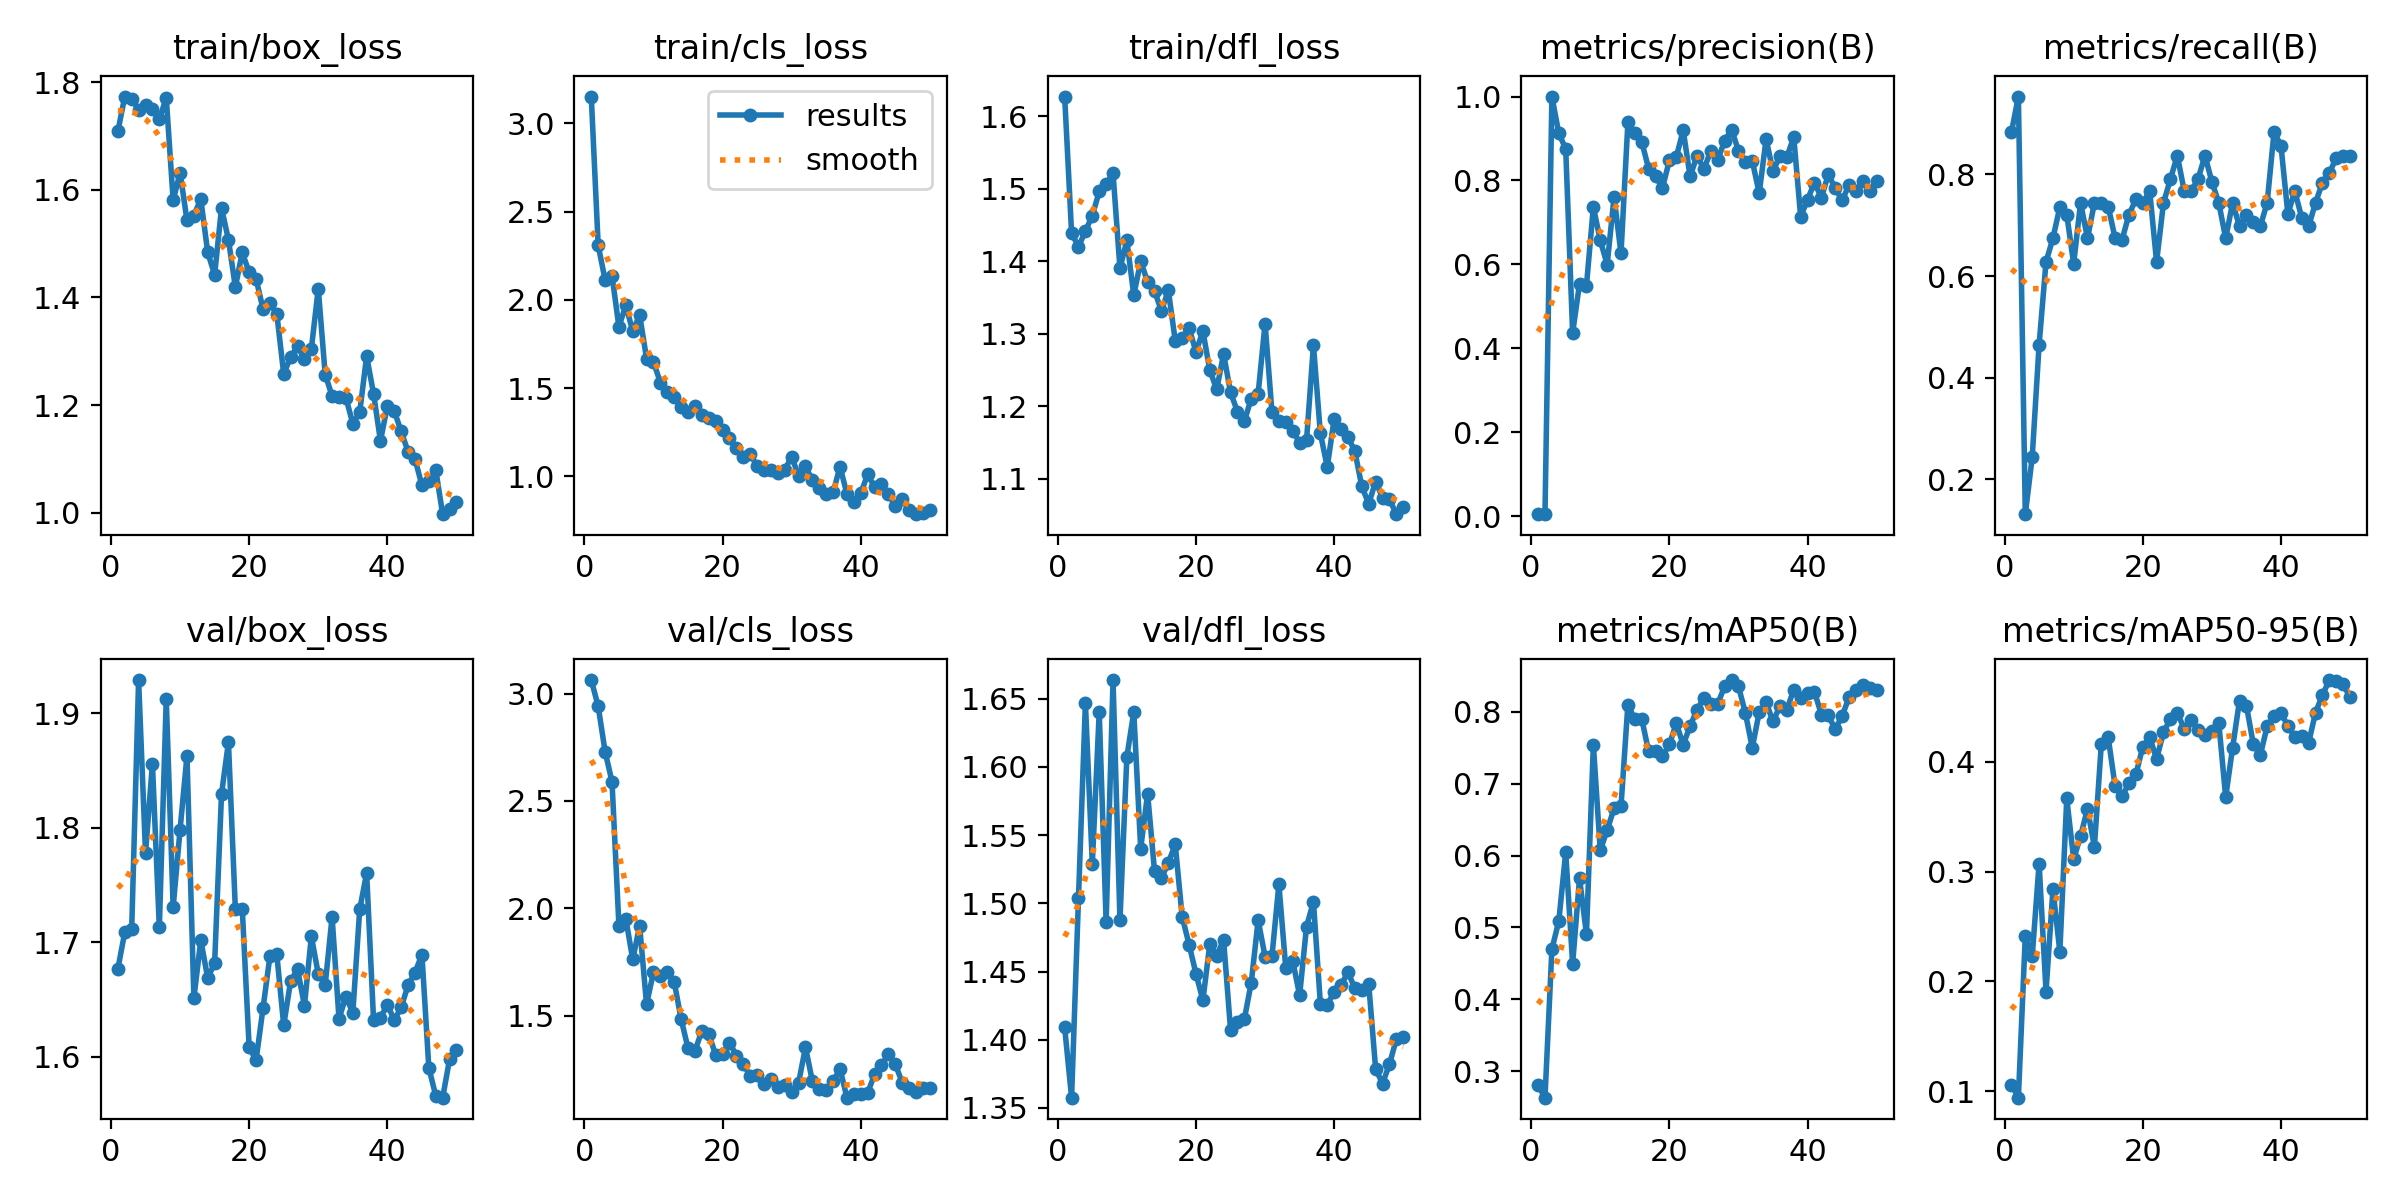

The table this chart was drawn from, first rows:
epoch, time, train/box_loss, train/cls_loss, train/dfl_loss, metrics/precision(B), metrics/recall(B), metrics/mAP50(B), metrics/mAP50-95(B), val/box_loss, val/cls_loss, val/dfl_loss, lr/pg0, lr/pg1, lr/pg2
1, 6.609, 1.709, 3.152, 1.627, 0.00453, 0.8837, 0.2805, 0.1062, 1.677, 3.063, 1.409, 0.00054, 0.00054, 0.00054
2, 10.07, 1.773, 2.308, 1.439, 0.00488, 0.9535, 0.2633, 0.09425, 1.709, 2.94, 1.357, 0.001078, 0.001078, 0.001078
3, 13.58, 1.769, 2.113, 1.42, 1, 0.1311, 0.4698, 0.2413, 1.711, 2.73, 1.504, 0.001594, 0.001594, 0.001594
4, 17.06, 1.749, 2.137, 1.442, 0.9125, 0.243, 0.5089, 0.2227, 1.929, 2.59, 1.647, 0.001881, 0.001881, 0.001881
5, 20.48, 1.757, 1.848, 1.463, 0.8752, 0.4651, 0.6046, 0.3073, 1.778, 1.92, 1.529, 0.001842, 0.001842, 0.001842
6, 23.83, 1.749, 1.969, 1.496, 0.4364, 0.6279, 0.4494, 0.1907, 1.856, 1.952, 1.64, 0.001802, 0.001802, 0.001802
7, 27.26, 1.731, 1.821, 1.507, 0.554, 0.6744, 0.5685, 0.2837, 1.713, 1.763, 1.486, 0.001762, 0.001762, 0.001762
8, 30.65, 1.771, 1.914, 1.521, 0.549, 0.7361, 0.4905, 0.2271, 1.913, 1.918, 1.664, 0.001723, 0.001723, 0.001723
9, 34.15, 1.581, 1.667, 1.39, 0.7368, 0.7209, 0.7541, 0.3664, 1.731, 1.554, 1.488, 0.001683, 0.001683, 0.001683
10, 37.56, 1.631, 1.648, 1.429, 0.6573, 0.6246, 0.6072, 0.3113, 1.798, 1.703, 1.607, 0.001644, 0.001644, 0.001644
11, 40.93, 1.544, 1.531, 1.353, 0.5995, 0.7442, 0.6356, 0.3321, 1.863, 1.684, 1.64, 0.001604, 0.001604, 0.001604
12, 44.44, 1.552, 1.476, 1.4, 0.7608, 0.6744, 0.6656, 0.3571, 1.651, 1.704, 1.54, 0.001564, 0.001564, 0.001564
13, 47.89, 1.583, 1.449, 1.371, 0.626, 0.7442, 0.6685, 0.3225, 1.702, 1.659, 1.58, 0.001525, 0.001525, 0.001525
14, 51.31, 1.484, 1.392, 1.359, 0.9386, 0.7442, 0.8101, 0.4158, 1.669, 1.485, 1.524, 0.001485, 0.001485, 0.001485
15, 54.89, 1.442, 1.366, 1.331, 0.9135, 0.7369, 0.7894, 0.422, 1.682, 1.35, 1.518, 0.001446, 0.001446, 0.001446
16, 58.6, 1.566, 1.399, 1.36, 0.8924, 0.6744, 0.7902, 0.3774, 1.829, 1.336, 1.53, 0.001406, 0.001406, 0.001406
17, 62.12, 1.507, 1.348, 1.29, 0.8279, 0.6715, 0.7448, 0.3685, 1.875, 1.43, 1.543, 0.001366, 0.001366, 0.001366
18, 65.63, 1.42, 1.331, 1.294, 0.8101, 0.7209, 0.7461, 0.3803, 1.729, 1.418, 1.49, 0.001327, 0.001327, 0.001327
19, 69.01, 1.484, 1.311, 1.308, 0.782, 0.751, 0.738, 0.3883, 1.729, 1.317, 1.47, 0.001287, 0.001287, 0.001287
20, 72.44, 1.447, 1.262, 1.275, 0.8478, 0.7442, 0.7546, 0.4134, 1.608, 1.32, 1.448, 0.001248, 0.001248, 0.001248
21, 75.91, 1.435, 1.215, 1.304, 0.8554, 0.7674, 0.7837, 0.4223, 1.597, 1.376, 1.429, 0.001208, 0.001208, 0.001208
22, 79.41, 1.379, 1.159, 1.25, 0.9199, 0.6279, 0.7543, 0.4024, 1.642, 1.315, 1.47, 0.001168, 0.001168, 0.001168
23, 82.87, 1.389, 1.106, 1.223, 0.8096, 0.7442, 0.7799, 0.4266, 1.688, 1.276, 1.462, 0.001129, 0.001129, 0.001129
24, 86.38, 1.37, 1.128, 1.272, 0.8587, 0.7907, 0.8029, 0.4389, 1.689, 1.22, 1.473, 0.001089, 0.001089, 0.001089
25, 89.88, 1.258, 1.056, 1.219, 0.8274, 0.8372, 0.8192, 0.4442, 1.627, 1.223, 1.407, 0.00105, 0.00105, 0.00105
26, 93.26, 1.289, 1.037, 1.193, 0.8703, 0.7674, 0.811, 0.4299, 1.666, 1.182, 1.413, 0.00101, 0.00101, 0.00101
27, 96.68, 1.309, 1.033, 1.179, 0.8489, 0.7674, 0.8112, 0.4381, 1.676, 1.207, 1.415, 0.0009704, 0.0009704, 0.0009704
28, 100.1, 1.285, 1.016, 1.211, 0.8948, 0.791, 0.8353, 0.429, 1.645, 1.171, 1.442, 0.0009308, 0.0009308, 0.0009308
29, 103.6, 1.304, 1.037, 1.217, 0.9211, 0.8372, 0.8441, 0.4239, 1.705, 1.177, 1.488, 0.0008912, 0.0008912, 0.0008912
30, 107, 1.416, 1.111, 1.314, 0.8711, 0.7858, 0.8354, 0.4283, 1.672, 1.147, 1.461, 0.0008516, 0.0008516, 0.0008516
31, 110.5, 1.257, 1.002, 1.192, 0.8442, 0.7442, 0.7982, 0.4353, 1.663, 1.188, 1.461, 0.000812, 0.000812, 0.000812
32, 114, 1.217, 1.056, 1.179, 0.8464, 0.6744, 0.7501, 0.3677, 1.722, 1.354, 1.514, 0.0007724, 0.0007724, 0.0007724
33, 117.5, 1.216, 0.9771, 1.178, 0.7699, 0.7442, 0.7994, 0.4127, 1.633, 1.196, 1.452, 0.0007328, 0.0007328, 0.0007328
34, 120.9, 1.214, 0.934, 1.166, 0.8984, 0.6977, 0.8132, 0.4556, 1.652, 1.16, 1.458, 0.0006932, 0.0006932, 0.0006932
35, 124.3, 1.166, 0.8995, 1.149, 0.822, 0.7209, 0.7866, 0.451, 1.638, 1.154, 1.433, 0.0006536, 0.0006536, 0.0006536
36, 127.8, 1.187, 0.9093, 1.153, 0.8585, 0.7057, 0.8079, 0.4158, 1.729, 1.195, 1.483, 0.000614, 0.000614, 0.000614
37, 131.2, 1.291, 1.054, 1.284, 0.8559, 0.6977, 0.8029, 0.4056, 1.76, 1.253, 1.501, 0.0005744, 0.0005744, 0.0005744
38, 134.5, 1.221, 0.8988, 1.163, 0.9033, 0.7442, 0.8308, 0.4321, 1.632, 1.119, 1.427, 0.0005348, 0.0005348, 0.0005348
39, 137.9, 1.134, 0.855, 1.116, 0.7134, 0.8837, 0.8186, 0.4416, 1.634, 1.135, 1.426, 0.0004952, 0.0004952, 0.0004952
40, 141.3, 1.198, 0.9032, 1.182, 0.7543, 0.8569, 0.8264, 0.4443, 1.645, 1.136, 1.435, 0.0004556, 0.0004556, 0.0004556
41, 171.8, 1.189, 1.011, 1.169, 0.7951, 0.7219, 0.8277, 0.4325, 1.632, 1.141, 1.44, 0.000416, 0.000416, 0.000416
42, 175.3, 1.151, 0.9387, 1.158, 0.7587, 0.7674, 0.7962, 0.4223, 1.643, 1.228, 1.449, 0.0003764, 0.0003764, 0.0003764
43, 178.7, 1.113, 0.9557, 1.138, 0.8145, 0.715, 0.7949, 0.4235, 1.663, 1.269, 1.438, 0.0003368, 0.0003368, 0.0003368
44, 182.1, 1.1, 0.8973, 1.089, 0.7817, 0.6977, 0.7758, 0.4169, 1.673, 1.321, 1.436, 0.0002972, 0.0002972, 0.0002972
45, 185.5, 1.051, 0.8331, 1.065, 0.7525, 0.7442, 0.7941, 0.4446, 1.689, 1.275, 1.441, 0.0002576, 0.0002576, 0.0002576
46, 188.9, 1.058, 0.873, 1.096, 0.7893, 0.784, 0.82, 0.4605, 1.59, 1.189, 1.379, 0.000218, 0.000218, 0.000218
47, 192.3, 1.08, 0.808, 1.074, 0.7753, 0.8027, 0.8301, 0.4742, 1.566, 1.166, 1.368, 0.0001784, 0.0001784, 0.0001784
48, 195.8, 0.9976, 0.785, 1.072, 0.7992, 0.833, 0.8366, 0.4737, 1.564, 1.147, 1.382, 0.0001388, 0.0001388, 0.0001388
49, 199.8, 1.006, 0.7917, 1.051, 0.7747, 0.8372, 0.8328, 0.4702, 1.598, 1.164, 1.4, 9.92e-05, 9.92e-05, 9.92e-05
50, 204, 1.02, 0.807, 1.062, 0.7999, 0.8366, 0.8308, 0.4585, 1.606, 1.162, 1.402, 5.96e-05, 5.96e-05, 5.96e-05
